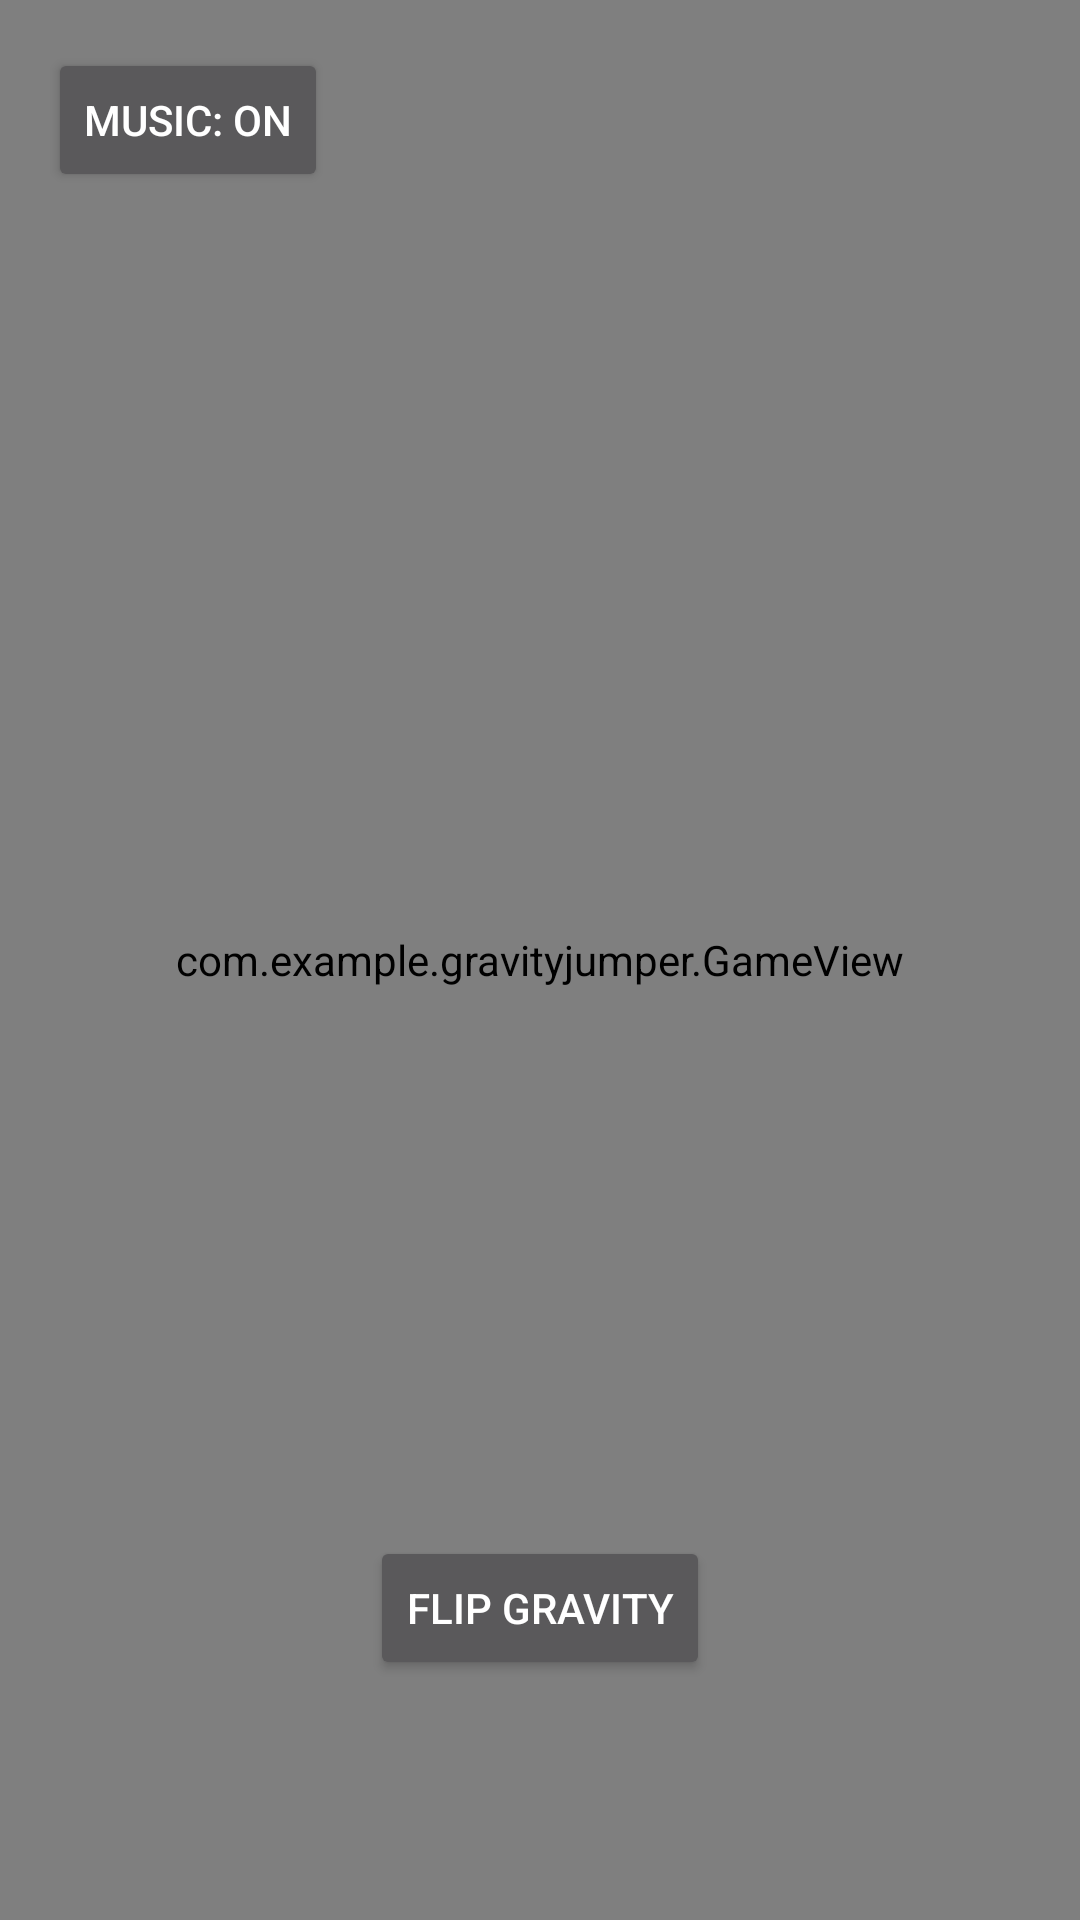

Produce the Android XML layout that renders to this screen, including the resource entries it uses.
<!-- AndroidManifest.xml: activity theme Theme.GravityJumper.Fullscreen -->
<!-- res/layout/activity_main.xml -->
<?xml version="1.0" encoding="utf-8"?>
<RelativeLayout xmlns:android="http://schemas.android.com/apk/res/android"
    xmlns:tools="http://schemas.android.com/tools"
    android:layout_width="match_parent"
    android:layout_height="match_parent"
    tools:context=".MainActivity">

    <com.example.gravityjumper.GameView
        android:id="@+id/gameView"
        android:layout_width="match_parent"
        android:layout_height="match_parent" />

    <Button
        android:id="@+id/flipGravityButton"
        android:layout_width="wrap_content"
        android:layout_height="wrap_content"
        android:layout_alignParentBottom="true"
        android:layout_centerHorizontal="true"
        android:layout_marginBottom="80dp"
        android:text="Flip Gravity" />

    <Button
        android:id="@+id/music_toggle_button"
        android:layout_width="wrap_content"
        android:layout_height="wrap_content"
        android:text="Music: ON"
        android:layout_gravity="top|end"
        android:layout_margin="16dp" />

</RelativeLayout>
<!-- resources referenced by this layout -->
<resources>
  <style name="Theme.GravityJumper.Fullscreen" parent="Theme.AppCompat.NoActionBar">
          <item name="android:windowFullscreen">true</item>
          <item name="android:windowContentOverlay">@null</item>
      </style>
</resources>
